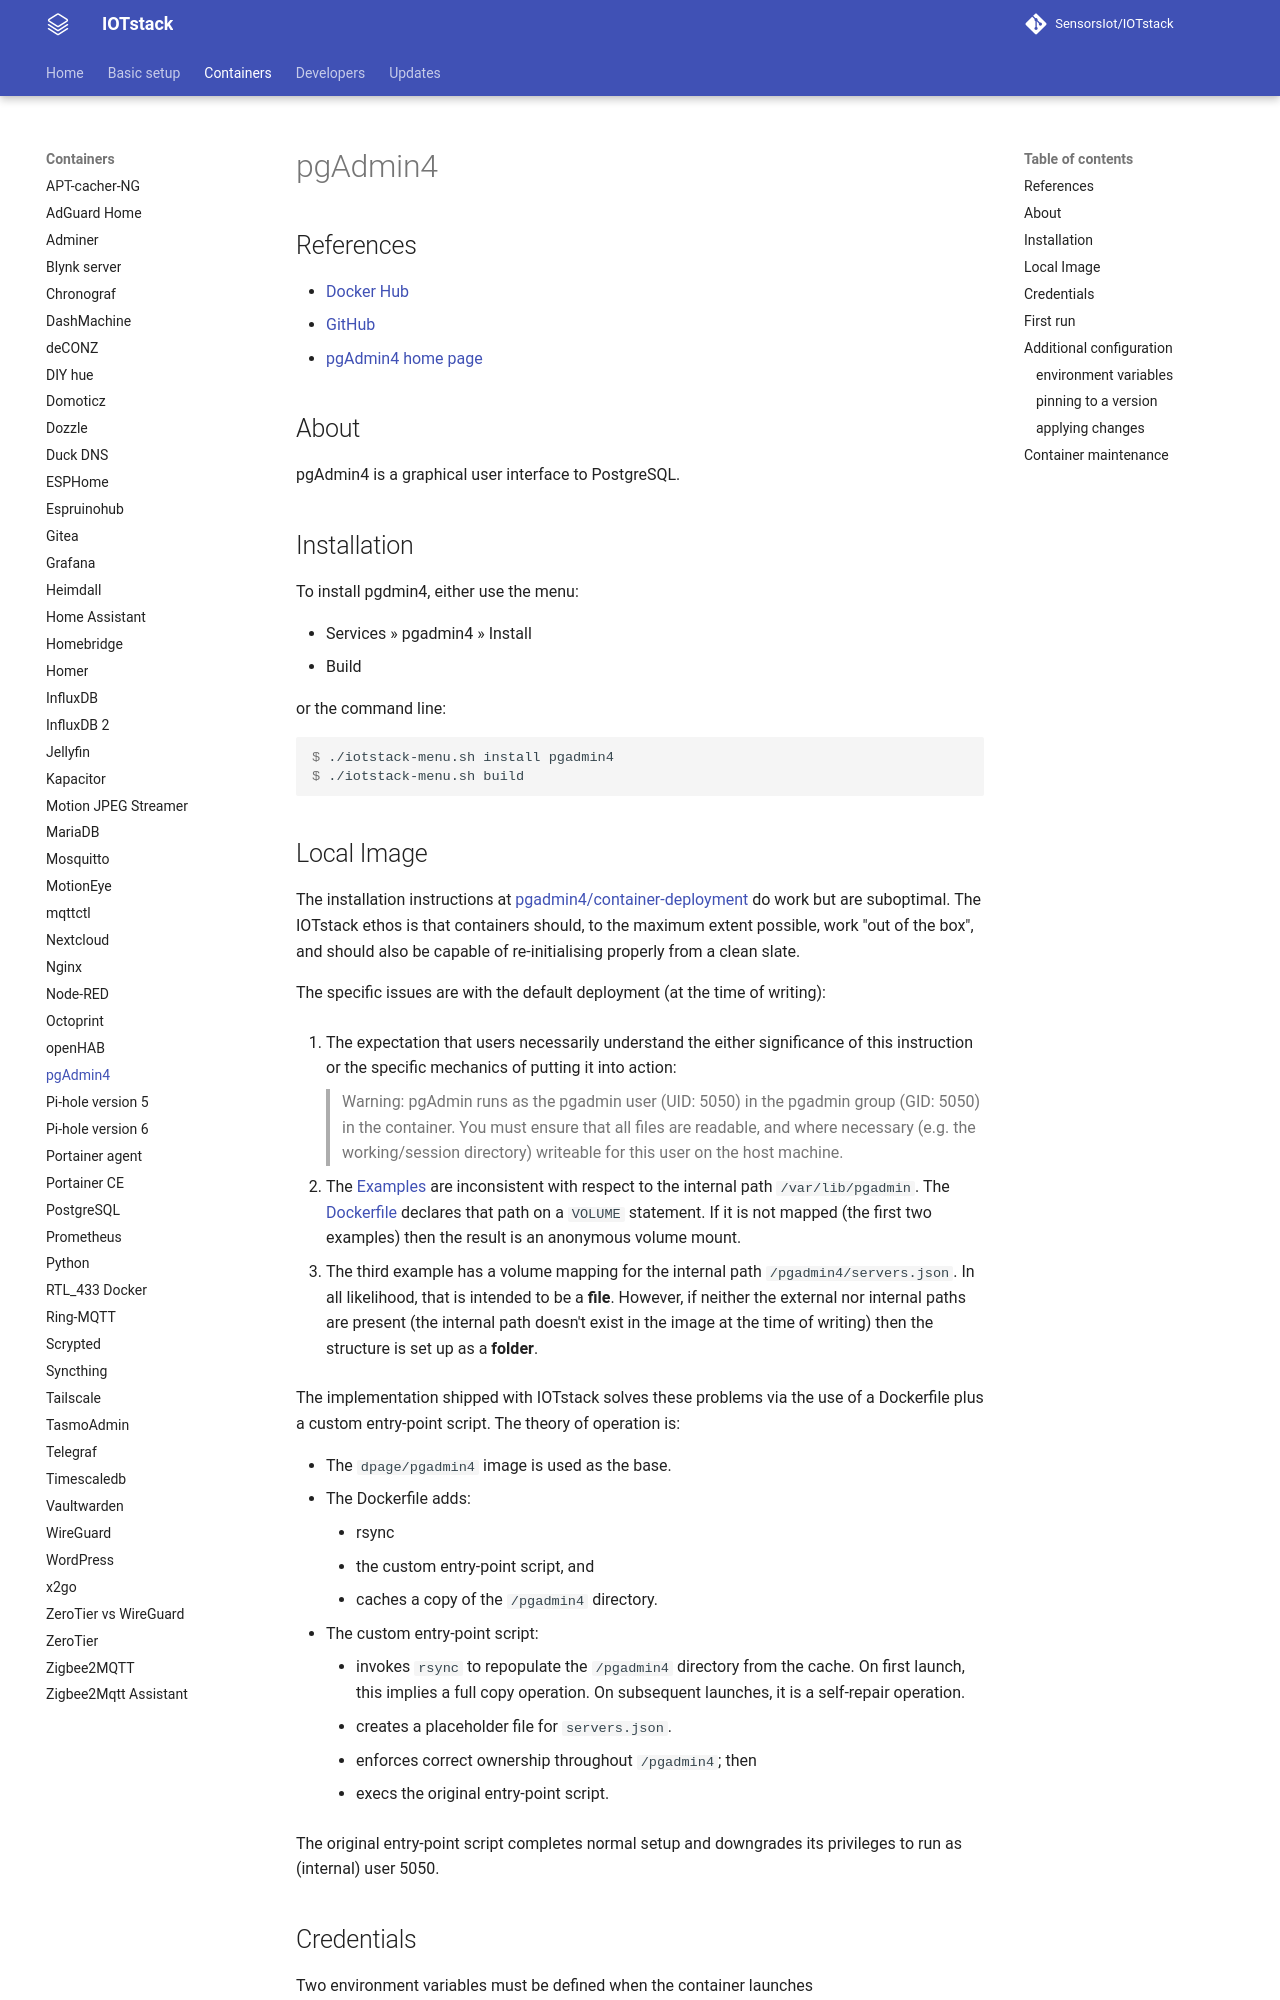

repository: SensorsIot/IOTstack · page: Containers/PgAdmin4/index.html · generator: mkdocs

# pgAdmin4

## References

- [Docker Hub](https://hub.docker.com/r/dpage/pgadmin4)
- [GitHub](https://github.com/pgadmin-org/pgadmin4)
- [pgAdmin4 home page](https://www.pgadmin.org)

## About

pgAdmin4 is a graphical user interface to PostgreSQL.

## Installation

To install pgdmin4, either use the menu:

* Services » pgadmin4 » Install
* Build

or the command line:

``` console
$ ./iotstack-menu.sh install pgadmin4 
$ ./iotstack-menu.sh build
```
